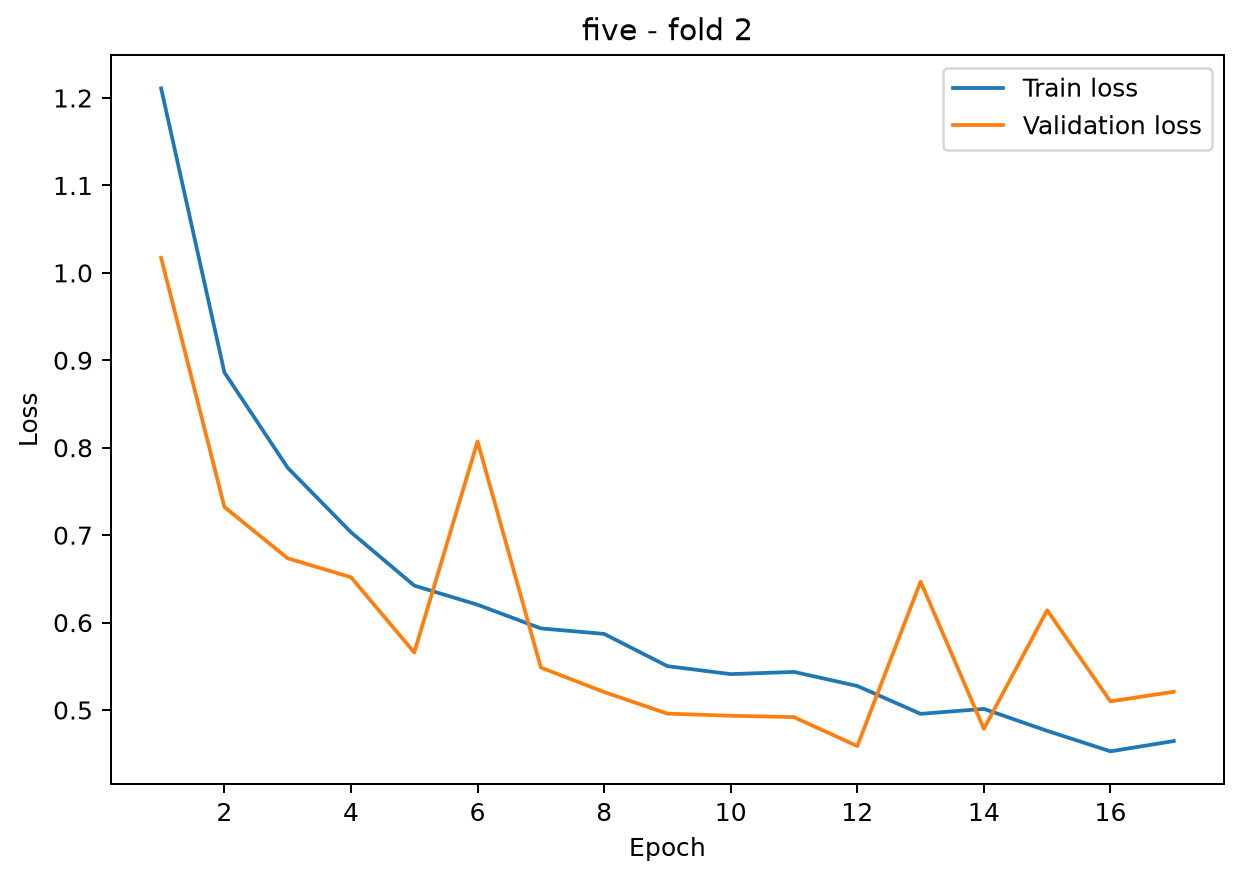

The file beside this chart, header and first rows:
epoch, train_loss, val_loss
1, 1.211, 1.017
2, 0.8861, 0.7322
3, 0.777, 0.6735
4, 0.7033, 0.6519
5, 0.6423, 0.5658
6, 0.6204, 0.8073
7, 0.5934, 0.5486
8, 0.5871, 0.5206
9, 0.5502, 0.4959
10, 0.5411, 0.4935
11, 0.5436, 0.4919
12, 0.5275, 0.4588
13, 0.4956, 0.6469
14, 0.5013, 0.4785
15, 0.4762, 0.6141
16, 0.4527, 0.5099
17, 0.4645, 0.5209
